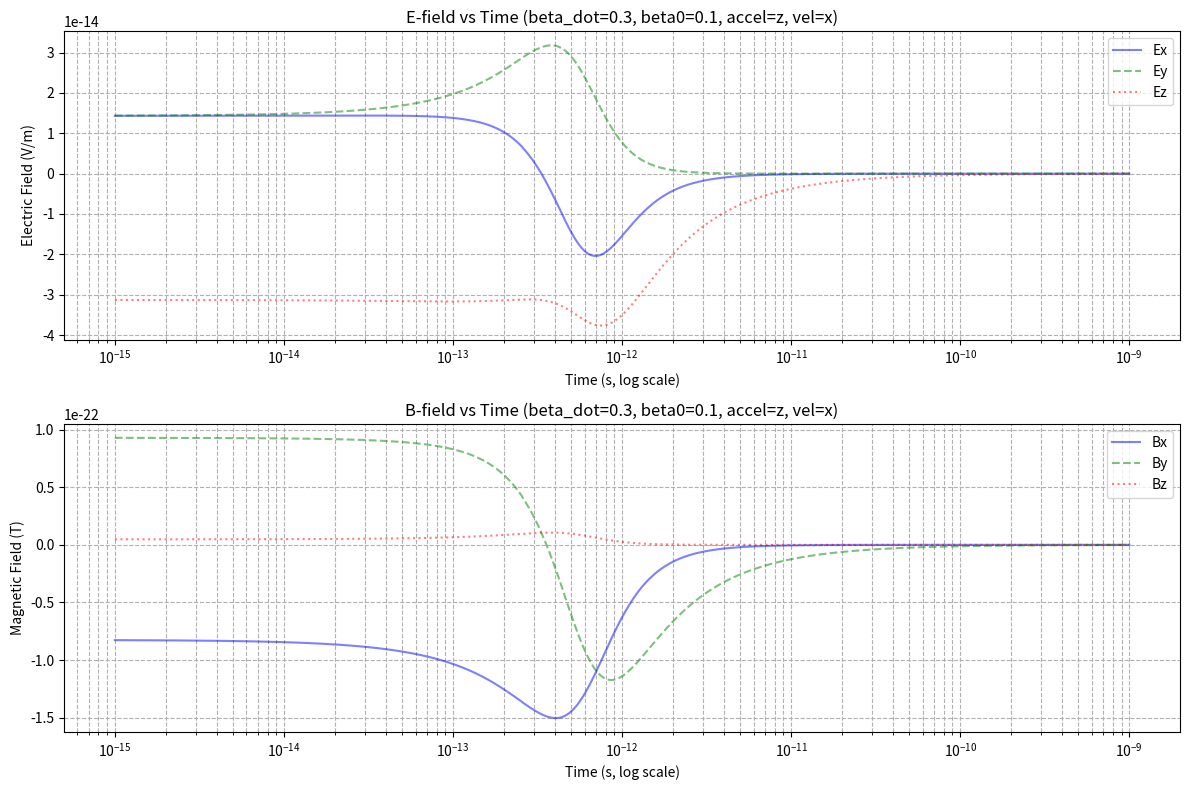

Source code (Python): (Note: this script raises an exception after producing the figure.)
import numpy as np
import matplotlib.pyplot as plt
from scipy.constants import c, epsilon_0, pi

# Accelerated Charge Class
class AcceleratedCharge:
    def __init__(self, q, beta_dot, accel_axis='z', beta0=0.0, vel_axis='x', r0=np.zeros(3)):
        self.q = q
        self.beta_dot = beta_dot
        self.accel_axis = accel_axis
        self.vel_axis = vel_axis
        self.beta0 = beta0
        self.r0 = np.array(r0, dtype=float)

    def position(self, t):
        pos = self.r0.copy()
        delta_vel = self.beta0 * c * t
        delta_acc = 0.5 * self.beta_dot * c * t**2
        axes = {'x':0, 'y':1, 'z':2}
        pos[axes[self.vel_axis]] += delta_vel
        pos[axes[self.accel_axis]] += delta_acc
        return pos

    def velocity(self, t):
        vel = np.zeros(3)
        axes = {'x':0, 'y':1, 'z':2}
        vel[axes[self.vel_axis]] = self.beta0 * c
        vel[axes[self.accel_axis]] += self.beta_dot * c * t
        return vel / c

    def beta_dot_vec(self):
        vec = np.zeros(3)
        axes = {'x':0, 'y':1, 'z':2}
        vec[axes[self.accel_axis]] = self.beta_dot
        return vec
# Retarded time Calculation
def retarded_time(charge, r_obs, t_obs, tol=1e-15, maxiter=100):
    tr = t_obs
    for _ in range(maxiter):
        R = np.linalg.norm(r_obs - charge.position(tr))
        tr_next = t_obs - R / c
        if abs(tr_next - tr) < tol: 
            break
        tr = tr_next
    return tr
# Field Calculation
def radiation_field(charge, r_obs, t_obs):
    E_list = []
    B_list = []
    for t in t_obs:
        tr = retarded_time(charge, r_obs, t)
        r_source = charge.position(tr)
        R_vec = r_obs - r_source
        R = np.linalg.norm(R_vec)
        n = R_vec / R
        beta = charge.velocity(tr)
        beta_dot = charge.beta_dot_vec()
        E = (charge.q/(4*pi*epsilon_0*c)) * np.cross(n, np.cross(n - beta, beta_dot)) / R
        B = np.cross(n, E) / c
        E_list.append(E)
        B_list.append(B)
    return np.array(E_list), np.array(B_list)

q = 1e-19
r_obs = np.array([10e-6, 10e-6, 10e-6])
t_obs = np.logspace(-15,-9, 1000)

beta0_values = [0.1, 0.9, 0.99]
cases = [(0.3, 'z', 'x'),
         (0.9, 'x', 'x')]

for beta_dot, accel_axis, vel_axis in cases:
    for beta0 in beta0_values:
        charge = AcceleratedCharge(q, beta_dot, accel_axis=accel_axis, vel_axis=vel_axis, beta0=beta0)
        E, B = radiation_field(charge, r_obs, t_obs)

        # Electric Field Plot
        plt.figure(figsize=(12,8))
        plt.subplot(2,1,1)
        plt.plot(t_obs, E[:,0], linestyle='-', color='blue', alpha=0.5, label='Ex')
        plt.plot(t_obs, E[:,1], linestyle='--', color='green', alpha=0.5, label='Ey')
        plt.plot(t_obs, E[:,2], linestyle=':', color='red', alpha=0.5, label='Ez')
        plt.xlabel('Time (s, log scale)')
        plt.ylabel('Electric Field (V/m)')
        plt.title(f'E-field vs Time (beta_dot={beta_dot}, beta0={beta0}, accel={accel_axis}, vel={vel_axis})')
        plt.xscale('log')
        plt.legend()
        plt.grid(True, which='both', linestyle='--')

        # Magnetic Field Plot
        plt.subplot(2,1,2)
        plt.plot(t_obs, B[:,0], linestyle='-', color='blue', alpha=0.5, label='Bx')
        plt.plot(t_obs, B[:,1], linestyle='--', color='green', alpha=0.5, label='By')
        plt.plot(t_obs, B[:,2], linestyle=':', color='red', alpha=0.5, label='Bz')
        plt.xlabel('Time (s, log scale)')
        plt.ylabel('Magnetic Field (T)')
        plt.title(f'B-field vs Time (beta_dot={beta_dot}, beta0={beta0}, accel={accel_axis}, vel={vel_axis})')
        plt.xscale('log')
        plt.legend()
        plt.grid(True, which='both', linestyle='--')

        plt.tight_layout()
        plt.savefig(f'Assignment_2/Question_2/figures/fields_betaDot{beta_dot}_beta0{beta0}_accel{accel_axis}_vel{vel_axis}.png')
        plt.show()
